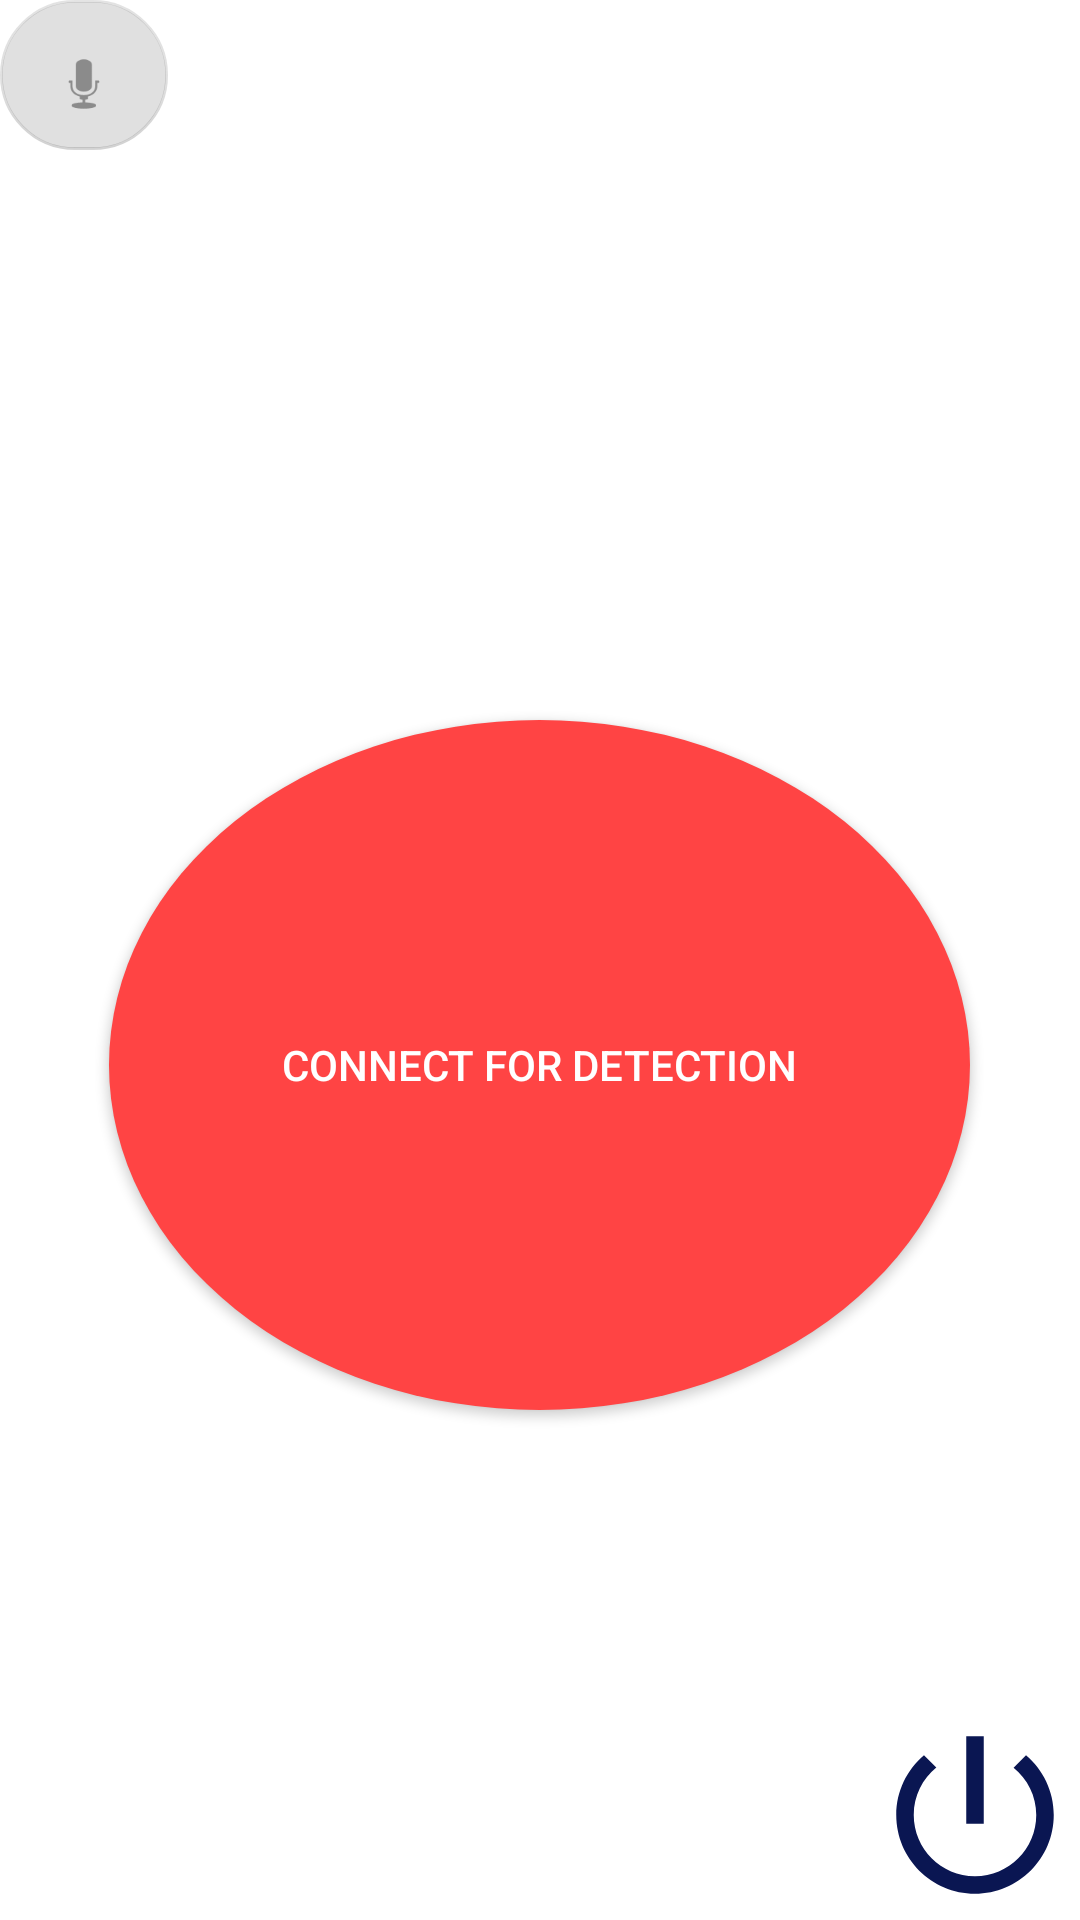

Android layout source for this screen:
<!-- AndroidManifest.xml: application theme Theme.SakshisharmaIITDELHIMAVIproject -->
<!-- res/layout/activity_main.xml -->
<?xml version="1.0" encoding="utf-8"?>
<RelativeLayout xmlns:android="http://schemas.android.com/apk/res/android"
    xmlns:app="http://schemas.android.com/apk/res-auto"
    xmlns:tools="http://schemas.android.com/tools"
    android:layout_width="match_parent"
    android:layout_height="match_parent"
    tools:context=".MainActivity">

    
    <TextView
        android:id="@+id/statusBluetoothTv"
        android:layout_width="match_parent"
        android:layout_height="wrap_content"
        android:text=" "
        android:importantForAccessibility="no"
        android:textAlignment="center"
        android:textSize="20sp"
        android:textColor="#000"/>

    <ImageView
        android:id="@+id/bluetoothIv"
        android:layout_width="50dp"
        android:layout_height="50dp"
        android:layout_alignParentTop="true"
        android:layout_alignParentEnd="true"
        android:layout_marginTop="8dp"
        android:layout_marginEnd="11dp" />

    <Button
        android:id="@+id/onBtn"
        style="@style/Base.Widget.AppCompat.Button.Colored"
        android:layout_width="287dp"
        android:layout_height="230dp"
        android:layout_centerHorizontal="true"
        android:layout_marginTop="29dp"
        android:text="@string/turn_on"
        android:textColor="@color/black"
        android:background="@drawable/round_button"
        android:visibility="gone"
        app:backgroundTint="#00FF00" />


    <Button
        android:id="@+id/connectBtn"
        style="@style/Base.Widget.AppCompat.Button.Colored"
        android:layout_width="287dp"
        android:layout_height="230dp"
        android:layout_alignParentTop="true"
        android:layout_centerInParent="true"
        android:layout_marginTop="240dp"
        android:background="@drawable/round_button"
        android:minWidth="200dp"
        android:text="@string/bt_connect"
        android:textColor="@color/white"
        app:backgroundTint="@android:color/holo_red_light" />

    <RelativeLayout
        android:id="@+id/deviceControl"
        android:layout_width="match_parent"
        android:layout_below="@id/connectBtn"
        android:layout_height="wrap_content">

        <Button
            android:id="@+id/offBtn"
            style="@style/Base.Widget.AppCompat.Button.Colored"
            android:layout_width="219dp"
            android:layout_height="wrap_content"
            android:layout_alignTop="@+id/deviceControl"
            android:layout_alignParentEnd="true"
            android:layout_alignParentBottom="true"
            android:layout_marginTop="108dp"
            android:layout_marginEnd="94dp"
            android:text="@string/turn_off"
            android:textColor="@color/black"
            app:backgroundTint="#FF0000"
            tools:ignore="NotSibling"
            android:visibility="gone"/>

        <Button
            android:id="@+id/piReboot"
            android:layout_width="70dp"
            android:layout_height="70dp"
            android:layout_alignParentBottom="true"
            android:layout_weight="1"
            android:background="@drawable/ic_baseline_autorenew_24"
            android:backgroundTint="@color/orange_sun"
            android:contentDescription="@string/deviceReboot"
            android:visibility="gone"/>

        <Button
            android:id="@+id/piOff"
            android:layout_width="70dp"
            android:layout_height="70dp"
            android:layout_alignParentEnd="true"
            android:layout_alignParentBottom="true"
            android:layout_weight="1"
            android:background="@drawable/ic_baseline_power_settings_new_24"
            android:contentDescription="@string/deviceOff" />

    </RelativeLayout>

    <com.google.android.material.floatingactionbutton.FloatingActionButton
        android:id="@+id/fab"
        android:layout_width="match_parent"
        android:layout_height="50dp"
        android:layout_alignParentTop="true"
        android:contentDescription="@string/content1"
        app:srcCompat="@android:drawable/ic_btn_speak_now"
        android:enabled="false" />


</RelativeLayout>
<!-- resources referenced by this layout -->
<resources>
  <color name="black">#FF000000</color>
  <color name="orange_sun">#F48037</color>
  <color name="white">#FFFFFFFF</color>
  <!-- drawable ic_baseline_autorenew_24 (drawable-v24) -->
  <vector android:height="24dp" android:tint="#0A1652"
      android:viewportHeight="24" android:viewportWidth="24"
      android:width="24dp" xmlns:android="http://schemas.android.com/apk/res/android">
      <path android:fillColor="@android:color/white" android:pathData="M12,6v3l4,-4 -4,-4v3c-4.42,0 -8,3.58 -8,8 0,1.57 0.46,3.03 1.24,4.26L6.7,14.8c-0.45,-0.83 -0.7,-1.79 -0.7,-2.8 0,-3.31 2.69,-6 6,-6zM18.76,7.74L17.3,9.2c0.44,0.84 0.7,1.79 0.7,2.8 0,3.31 -2.69,6 -6,6v-3l-4,4 4,4v-3c4.42,0 8,-3.58 8,-8 0,-1.57 -0.46,-3.03 -1.24,-4.26z"/>
  </vector>
  <!-- drawable ic_baseline_power_settings_new_24 (drawable-v24) -->
  <vector android:height="24dp" android:tint="#0A1652"
      android:viewportHeight="24" android:viewportWidth="24"
      android:width="24dp" xmlns:android="http://schemas.android.com/apk/res/android">
      <path android:fillColor="@android:color/white" android:pathData="M13,3h-2v10h2L13,3zM17.83,5.17l-1.42,1.42C17.99,7.86 19,9.81 19,12c0,3.87 -3.13,7 -7,7s-7,-3.13 -7,-7c0,-2.19 1.01,-4.14 2.58,-5.42L6.17,5.17C4.23,6.82 3,9.26 3,12c0,4.97 4.03,9 9,9s9,-4.03 9,-9c0,-2.74 -1.23,-5.18 -3.17,-6.83z"/>
  </vector>
  <!-- drawable round_button (drawable-v24) -->
  <?xml version="1.0" encoding="utf-8"?>
  <shape xmlns:android="http://schemas.android.com/apk/res/android"
      android:shape="oval">
      <solid android:color="@color/button_color"/>
  </shape>
  <string name="bt_connect">Connect for detection</string>
  <string name="content1"> This screen has 2 buttons - in the Centre of the screen is Connect for Detection button,
          at the Bottom is Device OFF </string>
  <string name="deviceOff">Switch off the device</string>
  <string name="deviceReboot">Restart the device</string>
  <string name="turn_off">Turn Off Bluetooth</string>
  <string name="turn_on">Turn On Bluetooth</string>
  <style name="Theme.SakshisharmaIITDELHIMAVIproject" parent="Theme.MaterialComponents.DayNight.DarkActionBar">
          
          <item name="colorPrimary">@color/purple_500</item>
          <item name="colorPrimaryVariant">@color/purple_700</item>
          <item name="colorOnPrimary">@color/white</item>
          
          <item name="colorSecondary">@color/teal_200</item>
          <item name="colorSecondaryVariant">@color/teal_700</item>
          <item name="colorOnSecondary">@color/black</item>
          
          <item name="android:statusBarColor">?attr/colorPrimaryVariant</item>
          
      </style>
  <color name="button_color">#8BC34A</color>
  <color name="purple_500">#FF6200EE</color>
  <color name="purple_700">#FF3700B3</color>
  <color name="teal_200">#FF03DAC5</color>
  <color name="teal_700">#FF018786</color>
</resources>
